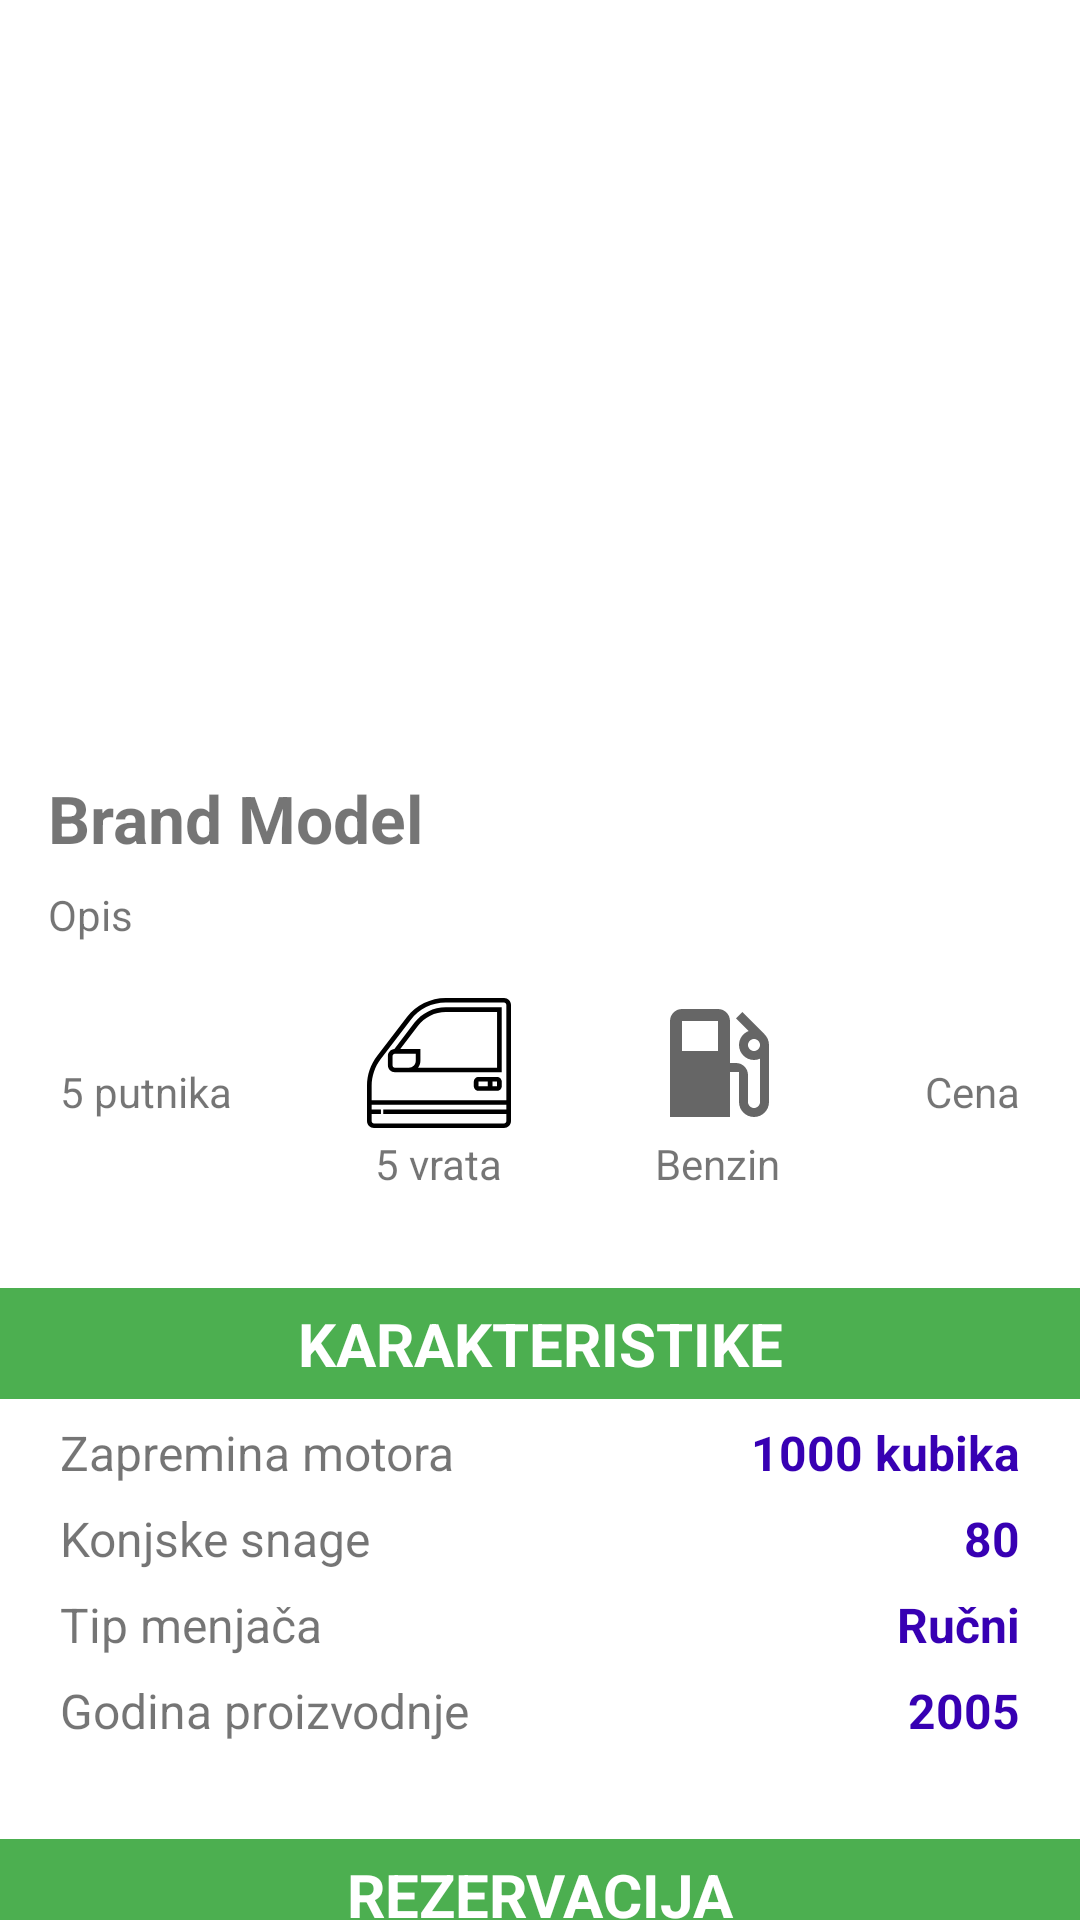

Android layout source for this screen:
<!-- AndroidManifest.xml: application theme Theme.Renteroclient -->
<!-- res/layout/activity_car_details.xml -->
<?xml version="1.0" encoding="utf-8"?>
<androidx.constraintlayout.widget.ConstraintLayout xmlns:android="http://schemas.android.com/apk/res/android"
    xmlns:app="http://schemas.android.com/apk/res-auto"
    xmlns:tools="http://schemas.android.com/tools"
    android:layout_width="match_parent"
    android:layout_height="match_parent"
    tools:context=".activities.CarDetailsActivity">


    <ImageView
        android:id="@+id/carMainImage"
        android:layout_width="match_parent"
        android:layout_height="250dp"
        app:layout_constraintEnd_toEndOf="parent"
        app:layout_constraintHorizontal_bias="0.0"
        app:layout_constraintStart_toStartOf="parent"
        app:layout_constraintTop_toTopOf="parent"
        tools:srcCompat="@tools:sample/avatars" />

    <TextView
        android:id="@+id/carBrandAndModel"
        android:layout_width="wrap_content"
        android:layout_height="wrap_content"
        android:layout_marginStart="16dp"
        android:layout_marginTop="8dp"
        android:text="Brand Model"
        android:textSize="22sp"
        android:textStyle="bold"
        app:layout_constraintStart_toStartOf="parent"
        app:layout_constraintTop_toBottomOf="@+id/carMainImage" />

    <TextView
        android:id="@+id/carDescription"
        android:layout_width="wrap_content"
        android:layout_height="wrap_content"
        android:layout_marginStart="16dp"
        android:layout_marginTop="8dp"
        android:text="Opis"
        android:textSize="14sp"
        app:layout_constraintStart_toStartOf="parent"
        app:layout_constraintTop_toBottomOf="@+id/carBrandAndModel" />

    <LinearLayout
        android:id="@+id/linearLayout"
        android:layout_width="match_parent"
        android:layout_height="wrap_content"
        android:layout_marginTop="16dp"
        android:orientation="horizontal"
        app:layout_constraintEnd_toEndOf="parent"
        app:layout_constraintStart_toStartOf="parent"
        app:layout_constraintTop_toBottomOf="@+id/carDescription"
        android:gravity="center">

        <LinearLayout
            android:layout_width="wrap_content"
            android:layout_height="wrap_content"
            android:layout_marginRight="45dp"
            android:orientation="vertical"
            android:gravity="center">

            <ImageView
                android:id="@+id/imageView8"
                android:layout_width="wrap_content"
                android:layout_height="wrap_content"
                android:layout_weight="1"
                app:srcCompat="@drawable/ic_baseline_person_48" />

            <TextView
                android:id="@+id/carCapacity"
                android:layout_width="wrap_content"
                android:layout_height="wrap_content"
                android:text="5 putnika"
                android:textSize="14sp" />

        </LinearLayout>

        <LinearLayout
            android:layout_width="wrap_content"
            android:layout_height="wrap_content"
            android:layout_marginRight="45dp"
            android:orientation="vertical"
            android:gravity="center">

            <ImageView
                android:id="@+id/imageView9"
                android:layout_width="wrap_content"
                android:layout_height="wrap_content"
                android:layout_weight="1"
                app:srcCompat="@drawable/ic_car_door_48" />

            <TextView
                android:id="@+id/carNumberOfDoors"
                android:layout_width="wrap_content"
                android:layout_height="wrap_content"
                android:text="5 vrata"
                android:textSize="14sp" />

        </LinearLayout>

        <LinearLayout
            android:layout_width="wrap_content"
            android:layout_height="wrap_content"
            android:layout_marginRight="45dp"
            android:orientation="vertical"
            android:gravity="center">

            <ImageView
                android:id="@+id/imageView10"
                android:layout_width="wrap_content"
                android:layout_height="wrap_content"
                android:layout_weight="1"
                app:srcCompat="@drawable/ic_baseline_local_gas_station_48" />

            <TextView
                android:id="@+id/carFuel"
                android:layout_width="wrap_content"
                android:layout_height="wrap_content"
                android:text="Benzin"
                android:textSize="14sp" />

        </LinearLayout>

        <LinearLayout
            android:layout_width="wrap_content"
            android:layout_height="wrap_content"
            android:orientation="vertical"
            android:gravity="center">

            <ImageView
                android:id="@+id/imageView11"
                android:layout_width="wrap_content"
                android:layout_height="wrap_content"
                android:layout_weight="1"
                app:srcCompat="@drawable/ic_baseline_monetization_on_48" />

            <TextView
                android:id="@+id/carPrice"
                android:layout_width="wrap_content"
                android:layout_height="wrap_content"
                android:text="Cena"
                android:textSize="14sp" />

        </LinearLayout>

    </LinearLayout>

    <TextView
        android:id="@+id/textView2"
        android:layout_width="match_parent"
        android:layout_height="wrap_content"
        android:layout_marginTop="32dp"
        android:background="@color/primaryColor"
        android:gravity="center"
        android:paddingVertical="5dp"
        android:text="@string/karakteristike"
        android:textColor="@color/white"
        android:textSize="20sp"
        android:textStyle="bold"
        app:layout_constraintEnd_toEndOf="parent"
        app:layout_constraintStart_toStartOf="parent"
        app:layout_constraintTop_toBottomOf="@+id/linearLayout" />

    <RelativeLayout
        android:id="@+id/firstRelative"
        android:layout_width="match_parent"
        android:layout_height="wrap_content"
        android:layout_marginTop="7dp"
        android:paddingHorizontal="20dp"
        app:layout_constraintEnd_toEndOf="parent"
        app:layout_constraintStart_toStartOf="parent"
        app:layout_constraintTop_toBottomOf="@+id/textView2">

        <TextView
            android:layout_width="wrap_content"
            android:layout_height="wrap_content"
            android:layout_alignParentLeft="true"
            android:text="Zapremina motora"
            android:textSize="16sp" />

        <TextView
            android:id="@+id/carEngineSize"
            android:layout_width="wrap_content"
            android:layout_height="wrap_content"
            android:layout_alignParentRight="true"
            android:text="1000 kubika"
            android:textColor="@color/purple_700"
            android:textSize="16sp"
            android:textStyle="bold" />

    </RelativeLayout>

    <RelativeLayout
        android:id="@+id/secondRelative"
        android:layout_width="match_parent"
        android:layout_height="wrap_content"
        android:layout_marginTop="7dp"
        android:paddingHorizontal="20dp"
        app:layout_constraintEnd_toEndOf="parent"
        app:layout_constraintStart_toStartOf="parent"
        app:layout_constraintTop_toBottomOf="@+id/firstRelative">

        <TextView
            android:layout_width="wrap_content"
            android:layout_height="wrap_content"
            android:layout_alignParentLeft="true"
            android:text="Konjske snage"
            android:textSize="16sp" />

        <TextView
            android:id="@+id/carHp"
            android:layout_width="wrap_content"
            android:layout_height="wrap_content"
            android:layout_alignParentRight="true"
            android:text="80"
            android:textColor="@color/purple_700"
            android:textSize="16sp"
            android:textStyle="bold" />

    </RelativeLayout>

    <RelativeLayout
        android:id="@+id/thirdRelative"
        android:layout_width="match_parent"
        android:layout_height="wrap_content"
        android:layout_marginTop="7dp"
        android:paddingHorizontal="20dp"
        app:layout_constraintEnd_toEndOf="parent"
        app:layout_constraintStart_toStartOf="parent"
        app:layout_constraintTop_toBottomOf="@+id/secondRelative">

        <TextView
            android:layout_width="wrap_content"
            android:layout_height="wrap_content"
            android:layout_alignParentLeft="true"
            android:text="Tip menjača"
            android:textSize="16sp" />

        <TextView
            android:id="@+id/carGearStick"
            android:layout_width="wrap_content"
            android:layout_height="wrap_content"
            android:layout_alignParentRight="true"
            android:text="Ručni"
            android:textColor="@color/purple_700"
            android:textSize="16sp"
            android:textStyle="bold" />

    </RelativeLayout>

    <RelativeLayout
        android:id="@+id/fourthRelative"
        android:layout_width="match_parent"
        android:layout_height="wrap_content"
        android:layout_marginTop="7dp"
        android:paddingHorizontal="20dp"
        app:layout_constraintEnd_toEndOf="parent"
        app:layout_constraintStart_toStartOf="parent"
        app:layout_constraintTop_toBottomOf="@+id/thirdRelative">

        <TextView
            android:layout_width="wrap_content"
            android:layout_height="wrap_content"
            android:layout_alignParentLeft="true"
            android:text="Godina proizvodnje"
            android:textSize="16sp" />

        <TextView
            android:id="@+id/carYear"
            android:layout_width="wrap_content"
            android:layout_height="wrap_content"
            android:layout_alignParentRight="true"
            android:text="2005"
            android:textColor="@color/purple_700"
            android:textSize="16sp"
            android:textStyle="bold" />

    </RelativeLayout>

    <TextView
        android:id="@+id/textView3"
        android:layout_width="match_parent"
        android:layout_height="wrap_content"
        android:layout_marginTop="32dp"
        android:background="@color/primaryColor"
        android:gravity="center"
        android:paddingVertical="5dp"
        android:text="@string/rezervacija"
        android:textColor="@color/white"
        android:textSize="20sp"
        android:textStyle="bold"
        app:layout_constraintEnd_toEndOf="parent"
        app:layout_constraintStart_toStartOf="parent"
        app:layout_constraintTop_toBottomOf="@+id/fourthRelative" />

</androidx.constraintlayout.widget.ConstraintLayout>
<!-- resources referenced by this layout -->
<resources>
  <color name="primaryColor">#4CAF50</color>
  <color name="purple_700">#FF3700B3</color>
  <color name="white">#FFFFFFFF</color>
  <!-- drawable ic_baseline_local_gas_station_48 (drawable) -->
  <vector android:height="48dp" android:tint="?attr/colorControlNormal"
      android:viewportHeight="24" android:viewportWidth="24"
      android:width="48dp" xmlns:android="http://schemas.android.com/apk/res/android">
      <path android:fillColor="@android:color/white" android:pathData="M19.77,7.23l0.01,-0.01 -3.72,-3.72L15,4.56l2.11,2.11c-0.94,0.36 -1.61,1.26 -1.61,2.33 0,1.38 1.12,2.5 2.5,2.5 0.36,0 0.69,-0.08 1,-0.21v7.21c0,0.55 -0.45,1 -1,1s-1,-0.45 -1,-1L17,14c0,-1.1 -0.9,-2 -2,-2h-1L14,5c0,-1.1 -0.9,-2 -2,-2L6,3c-1.1,0 -2,0.9 -2,2v16h10v-7.5h1.5v5c0,1.38 1.12,2.5 2.5,2.5s2.5,-1.12 2.5,-2.5L20.5,9c0,-0.69 -0.28,-1.32 -0.73,-1.77zM12,10L6,10L6,5h6v5zM18,10c-0.55,0 -1,-0.45 -1,-1s0.45,-1 1,-1 1,0.45 1,1 -0.45,1 -1,1z"/>
  </vector>
  <!-- drawable ic_car_door_48 (drawable) -->
  <vector android:height="48dp" android:viewportHeight="496"
      android:viewportWidth="496" android:width="48dp" xmlns:android="http://schemas.android.com/apk/res/android">
      <path android:fillColor="#FF000000" android:pathData="m472,24h-201.055c-51.906,0 -101.746,24.594 -133.32,65.785l-102.953,134.27c-22.359,29.168 -34.672,65.465 -34.672,102.227v121.719c0,13.23 10.77,24 24,24h448c13.23,0 24,-10.77 24,-24v-400c0,-13.23 -10.77,-24 -24,-24zM47.367,233.793 L150.32,99.52c28.566,-37.273 73.664,-59.52 120.625,-59.52h201.055c4.406,0 8,3.594 8,8v328h-464v-49.719c0,-33.258 11.145,-66.105 31.367,-92.488zM472,456h-448c-4.406,0 -8,-3.594 -8,-8v-24h32v-16h-32v-16h464v16h-424v16h424v24c0,4.406 -3.594,8 -8,8zM472,456"/>
      <path android:fillColor="#FF000000" android:pathData="m448,296h-64c-8.824,0 -16,7.176 -16,16v16c0,8.824 7.176,16 16,16h64c8.824,0 16,-7.176 16,-16v-16c0,-8.824 -7.176,-16 -16,-16zM384,312h32v16h-32zM448,328h-16v-16h16zM448,328"/>
      <path android:fillColor="#FF000000" android:pathData="m96,280h368v-224h-192.664c-42.281,0 -82.777,20.105 -108.328,53.785l-68.602,90.375c-12.477,0.84 -22.406,11.152 -22.406,23.84v32c0,13.23 10.77,24 24,24zM175.742,119.457c22.555,-29.723 58.289,-47.457 95.594,-47.457h176.664v192h-272.207c5.078,-6.703 8.207,-14.961 8.207,-24v-40h-69.383zM88,224c0,-4.406 3.594,-8 8,-8h72v24c0,13.23 -10.77,24 -24,24h-48c-4.406,0 -8,-3.594 -8,-8zM88,224"/>
  </vector>
  <string name="karakteristike">KARAKTERISTIKE</string>
  <string name="rezervacija">REZERVACIJA</string>
  <style name="Theme.Renteroclient" parent="Theme.MaterialComponents.DayNight.DarkActionBar">
          
          <item name="colorPrimary">@color/purple_500</item>
          <item name="colorPrimaryVariant">@color/purple_700</item>
          <item name="colorOnPrimary">@color/white</item>
          
          <item name="colorSecondary">@color/teal_200</item>
          <item name="colorSecondaryVariant">@color/teal_700</item>
          <item name="colorOnSecondary">@color/white</item>
          
          <item name="android:statusBarColor" tools:targetApi="l">?attr/colorPrimaryVariant</item>
          
      </style>
  <color name="purple_500">#FF6200EE</color>
  <color name="teal_200">#FF03DAC5</color>
  <color name="teal_700">#FF018786</color>
</resources>
